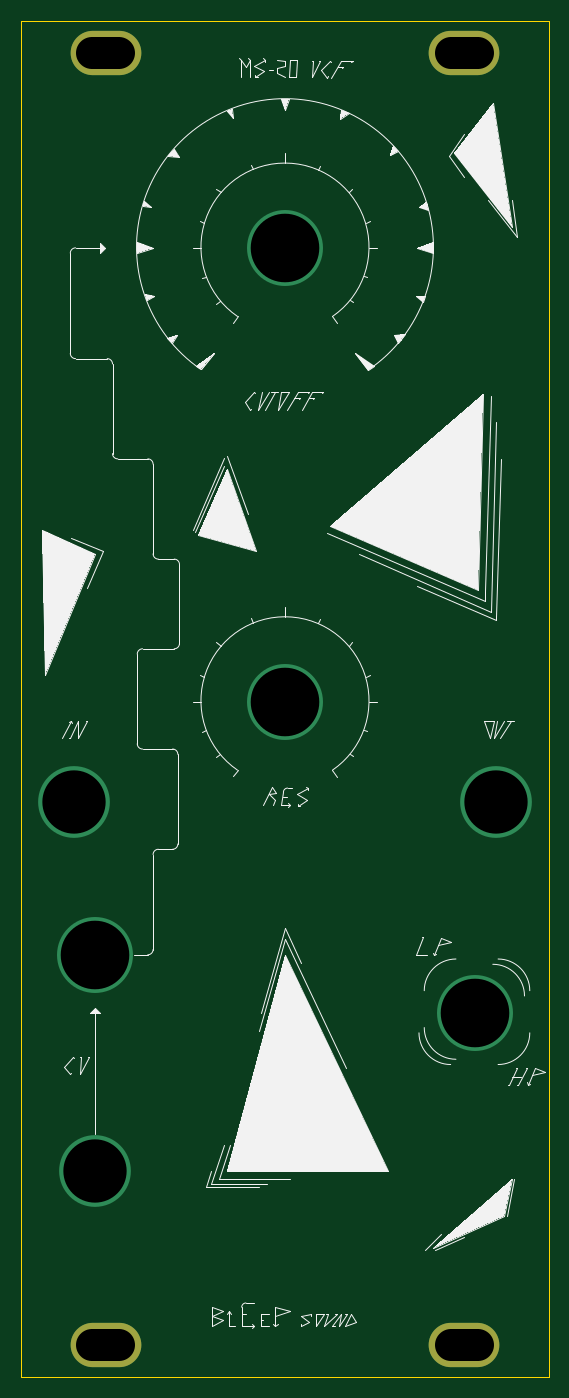
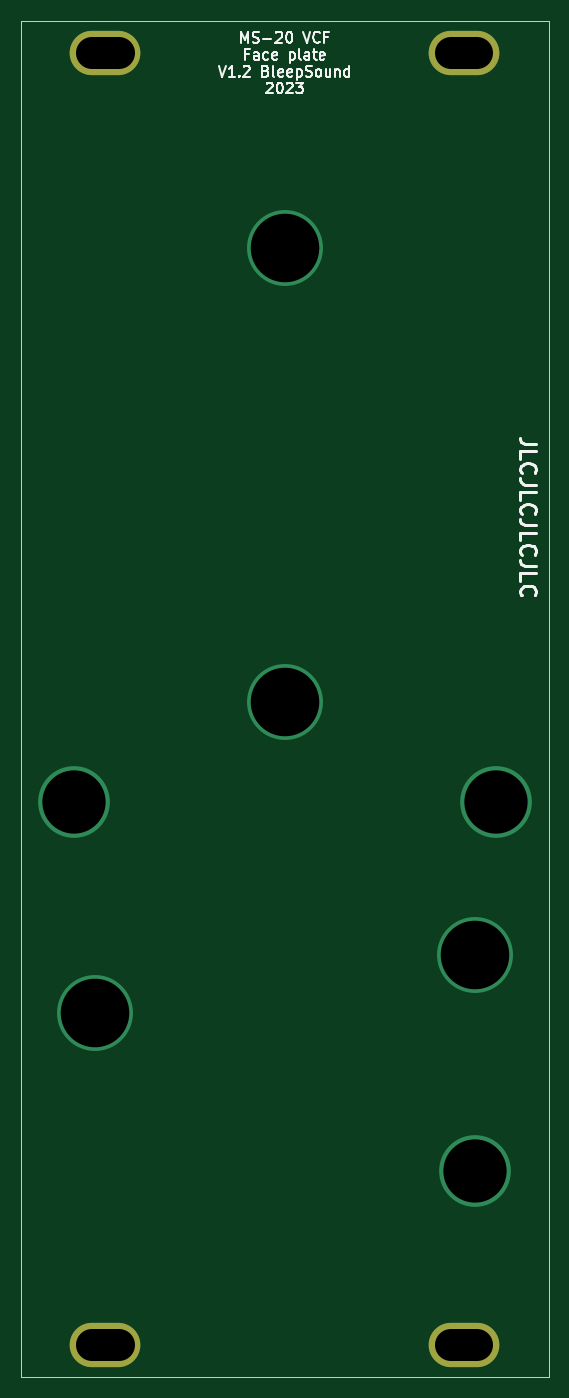
Circuit board: 10 layer files. Board 50.0 x 128.5 mm.
- bottom_copper: MS20-VCF-B_Cu.gbl (1036 bytes)
- bottom_mask: MS20-VCF-B_Mask.gbs (671 bytes)
- paste: MS20-VCF-B_Paste.gbp (531 bytes)
- bottom_silk: MS20-VCF-B_Silkscreen.gbo (22779 bytes)
- outline: MS20-VCF-Edge_Cuts.gm1 (771 bytes)
- top_copper: MS20-VCF-F_Cu.gtl (1036 bytes)
- top_mask: MS20-VCF-F_Mask.gts (671 bytes)
- top_silk: MS20-VCF-F_Silkscreen.gto (20538 bytes)
- drill: MS20-VCF-NPTH.drl (313 bytes)
- drill: MS20-VCF-PTH.drl (713 bytes)

=== bottom_copper: MS20-VCF-B_Cu.gbl ===
G04 #@! TF.GenerationSoftware,KiCad,Pcbnew,7.0.11-7.0.11~ubuntu22.04.1*
G04 #@! TF.CreationDate,2024-10-19T21:34:47+01:00*
G04 #@! TF.ProjectId,MS20-VCF,4d533230-2d56-4434-962e-6b696361645f,rev?*
G04 #@! TF.SameCoordinates,Original*
G04 #@! TF.FileFunction,Copper,L2,Bot*
G04 #@! TF.FilePolarity,Positive*
%FSLAX46Y46*%
G04 Gerber Fmt 4.6, Leading zero omitted, Abs format (unit mm)*
G04 Created by KiCad (PCBNEW 7.0.11-7.0.11~ubuntu22.04.1) date 2024-10-19 21:34:47*
%MOMM*%
%LPD*%
G01*
G04 APERTURE LIST*
G04 #@! TA.AperFunction,ComponentPad*
%ADD10O,6.700000X4.200000*%
G04 #@! TD*
G04 #@! TA.AperFunction,ViaPad*
%ADD11C,6.800000*%
G04 #@! TD*
G04 #@! TA.AperFunction,ViaPad*
%ADD12C,7.200000*%
G04 #@! TD*
G04 APERTURE END LIST*
D10*
X111000000Y-30000000D03*
X145000000Y-30000000D03*
X145000000Y-152500000D03*
X111000000Y-152500000D03*
D11*
X110000000Y-136000000D03*
X108000000Y-101000000D03*
X148000000Y-101000000D03*
D12*
X146000000Y-121000000D03*
X110000000Y-115500000D03*
X128000000Y-91500000D03*
X128000000Y-48500000D03*
M02*

=== bottom_mask: MS20-VCF-B_Mask.gbs ===
G04 #@! TF.GenerationSoftware,KiCad,Pcbnew,7.0.11-7.0.11~ubuntu22.04.1*
G04 #@! TF.CreationDate,2024-10-19T21:34:47+01:00*
G04 #@! TF.ProjectId,MS20-VCF,4d533230-2d56-4434-962e-6b696361645f,rev?*
G04 #@! TF.SameCoordinates,Original*
G04 #@! TF.FileFunction,Soldermask,Bot*
G04 #@! TF.FilePolarity,Negative*
%FSLAX46Y46*%
G04 Gerber Fmt 4.6, Leading zero omitted, Abs format (unit mm)*
G04 Created by KiCad (PCBNEW 7.0.11-7.0.11~ubuntu22.04.1) date 2024-10-19 21:34:47*
%MOMM*%
%LPD*%
G01*
G04 APERTURE LIST*
%ADD10O,6.700000X4.200000*%
G04 APERTURE END LIST*
D10*
X111000000Y-30000000D03*
X145000000Y-30000000D03*
X145000000Y-152500000D03*
X111000000Y-152500000D03*
M02*

=== paste: MS20-VCF-B_Paste.gbp ===
G04 #@! TF.GenerationSoftware,KiCad,Pcbnew,7.0.11-7.0.11~ubuntu22.04.1*
G04 #@! TF.CreationDate,2024-10-19T21:34:47+01:00*
G04 #@! TF.ProjectId,MS20-VCF,4d533230-2d56-4434-962e-6b696361645f,rev?*
G04 #@! TF.SameCoordinates,Original*
G04 #@! TF.FileFunction,Paste,Bot*
G04 #@! TF.FilePolarity,Positive*
%FSLAX46Y46*%
G04 Gerber Fmt 4.6, Leading zero omitted, Abs format (unit mm)*
G04 Created by KiCad (PCBNEW 7.0.11-7.0.11~ubuntu22.04.1) date 2024-10-19 21:34:47*
%MOMM*%
%LPD*%
G01*
G04 APERTURE LIST*
G04 APERTURE END LIST*
M02*

=== bottom_silk: MS20-VCF-B_Silkscreen.gbo (22779 bytes, source omitted) ===
=== outline: MS20-VCF-Edge_Cuts.gm1 ===
G04 #@! TF.GenerationSoftware,KiCad,Pcbnew,7.0.11-7.0.11~ubuntu22.04.1*
G04 #@! TF.CreationDate,2024-10-19T21:34:47+01:00*
G04 #@! TF.ProjectId,MS20-VCF,4d533230-2d56-4434-962e-6b696361645f,rev?*
G04 #@! TF.SameCoordinates,Original*
G04 #@! TF.FileFunction,Profile,NP*
%FSLAX46Y46*%
G04 Gerber Fmt 4.6, Leading zero omitted, Abs format (unit mm)*
G04 Created by KiCad (PCBNEW 7.0.11-7.0.11~ubuntu22.04.1) date 2024-10-19 21:34:47*
%MOMM*%
%LPD*%
G01*
G04 APERTURE LIST*
G04 #@! TA.AperFunction,Profile*
%ADD10C,0.050000*%
G04 #@! TD*
G04 APERTURE END LIST*
D10*
X153000000Y-27000000D02*
X153000000Y-155500000D01*
X103000000Y-27000000D02*
X102999999Y-155500000D01*
X153000000Y-155500000D02*
X102999999Y-155500000D01*
X103000000Y-27000000D02*
X153000000Y-27000000D01*
M02*

=== top_copper: MS20-VCF-F_Cu.gtl ===
G04 #@! TF.GenerationSoftware,KiCad,Pcbnew,7.0.11-7.0.11~ubuntu22.04.1*
G04 #@! TF.CreationDate,2024-10-19T21:34:47+01:00*
G04 #@! TF.ProjectId,MS20-VCF,4d533230-2d56-4434-962e-6b696361645f,rev?*
G04 #@! TF.SameCoordinates,Original*
G04 #@! TF.FileFunction,Copper,L1,Top*
G04 #@! TF.FilePolarity,Positive*
%FSLAX46Y46*%
G04 Gerber Fmt 4.6, Leading zero omitted, Abs format (unit mm)*
G04 Created by KiCad (PCBNEW 7.0.11-7.0.11~ubuntu22.04.1) date 2024-10-19 21:34:47*
%MOMM*%
%LPD*%
G01*
G04 APERTURE LIST*
G04 #@! TA.AperFunction,ComponentPad*
%ADD10O,6.700000X4.200000*%
G04 #@! TD*
G04 #@! TA.AperFunction,ViaPad*
%ADD11C,6.800000*%
G04 #@! TD*
G04 #@! TA.AperFunction,ViaPad*
%ADD12C,7.200000*%
G04 #@! TD*
G04 APERTURE END LIST*
D10*
X111000000Y-30000000D03*
X145000000Y-30000000D03*
X145000000Y-152500000D03*
X111000000Y-152500000D03*
D11*
X110000000Y-136000000D03*
X108000000Y-101000000D03*
X148000000Y-101000000D03*
D12*
X146000000Y-121000000D03*
X110000000Y-115500000D03*
X128000000Y-91500000D03*
X128000000Y-48500000D03*
M02*

=== top_mask: MS20-VCF-F_Mask.gts ===
G04 #@! TF.GenerationSoftware,KiCad,Pcbnew,7.0.11-7.0.11~ubuntu22.04.1*
G04 #@! TF.CreationDate,2024-10-19T21:34:47+01:00*
G04 #@! TF.ProjectId,MS20-VCF,4d533230-2d56-4434-962e-6b696361645f,rev?*
G04 #@! TF.SameCoordinates,Original*
G04 #@! TF.FileFunction,Soldermask,Top*
G04 #@! TF.FilePolarity,Negative*
%FSLAX46Y46*%
G04 Gerber Fmt 4.6, Leading zero omitted, Abs format (unit mm)*
G04 Created by KiCad (PCBNEW 7.0.11-7.0.11~ubuntu22.04.1) date 2024-10-19 21:34:47*
%MOMM*%
%LPD*%
G01*
G04 APERTURE LIST*
%ADD10O,6.700000X4.200000*%
G04 APERTURE END LIST*
D10*
X111000000Y-30000000D03*
X145000000Y-30000000D03*
X145000000Y-152500000D03*
X111000000Y-152500000D03*
M02*

=== top_silk: MS20-VCF-F_Silkscreen.gto (20538 bytes, source omitted) ===
=== drill: MS20-VCF-NPTH.drl ===
M48
; DRILL file {KiCad 7.0.11-7.0.11~ubuntu22.04.1} date Sat Oct 19 21:34:47 2024
; FORMAT={-:-/ absolute / metric / decimal}
; #@! TF.CreationDate,2024-10-19T21:34:47+01:00
; #@! TF.GenerationSoftware,Kicad,Pcbnew,7.0.11-7.0.11~ubuntu22.04.1
; #@! TF.FileFunction,NonPlated,1,2,NPTH
FMAT,2
METRIC
%
G90
G05
M30

=== drill: MS20-VCF-PTH.drl (713 bytes, source withheld) ===
